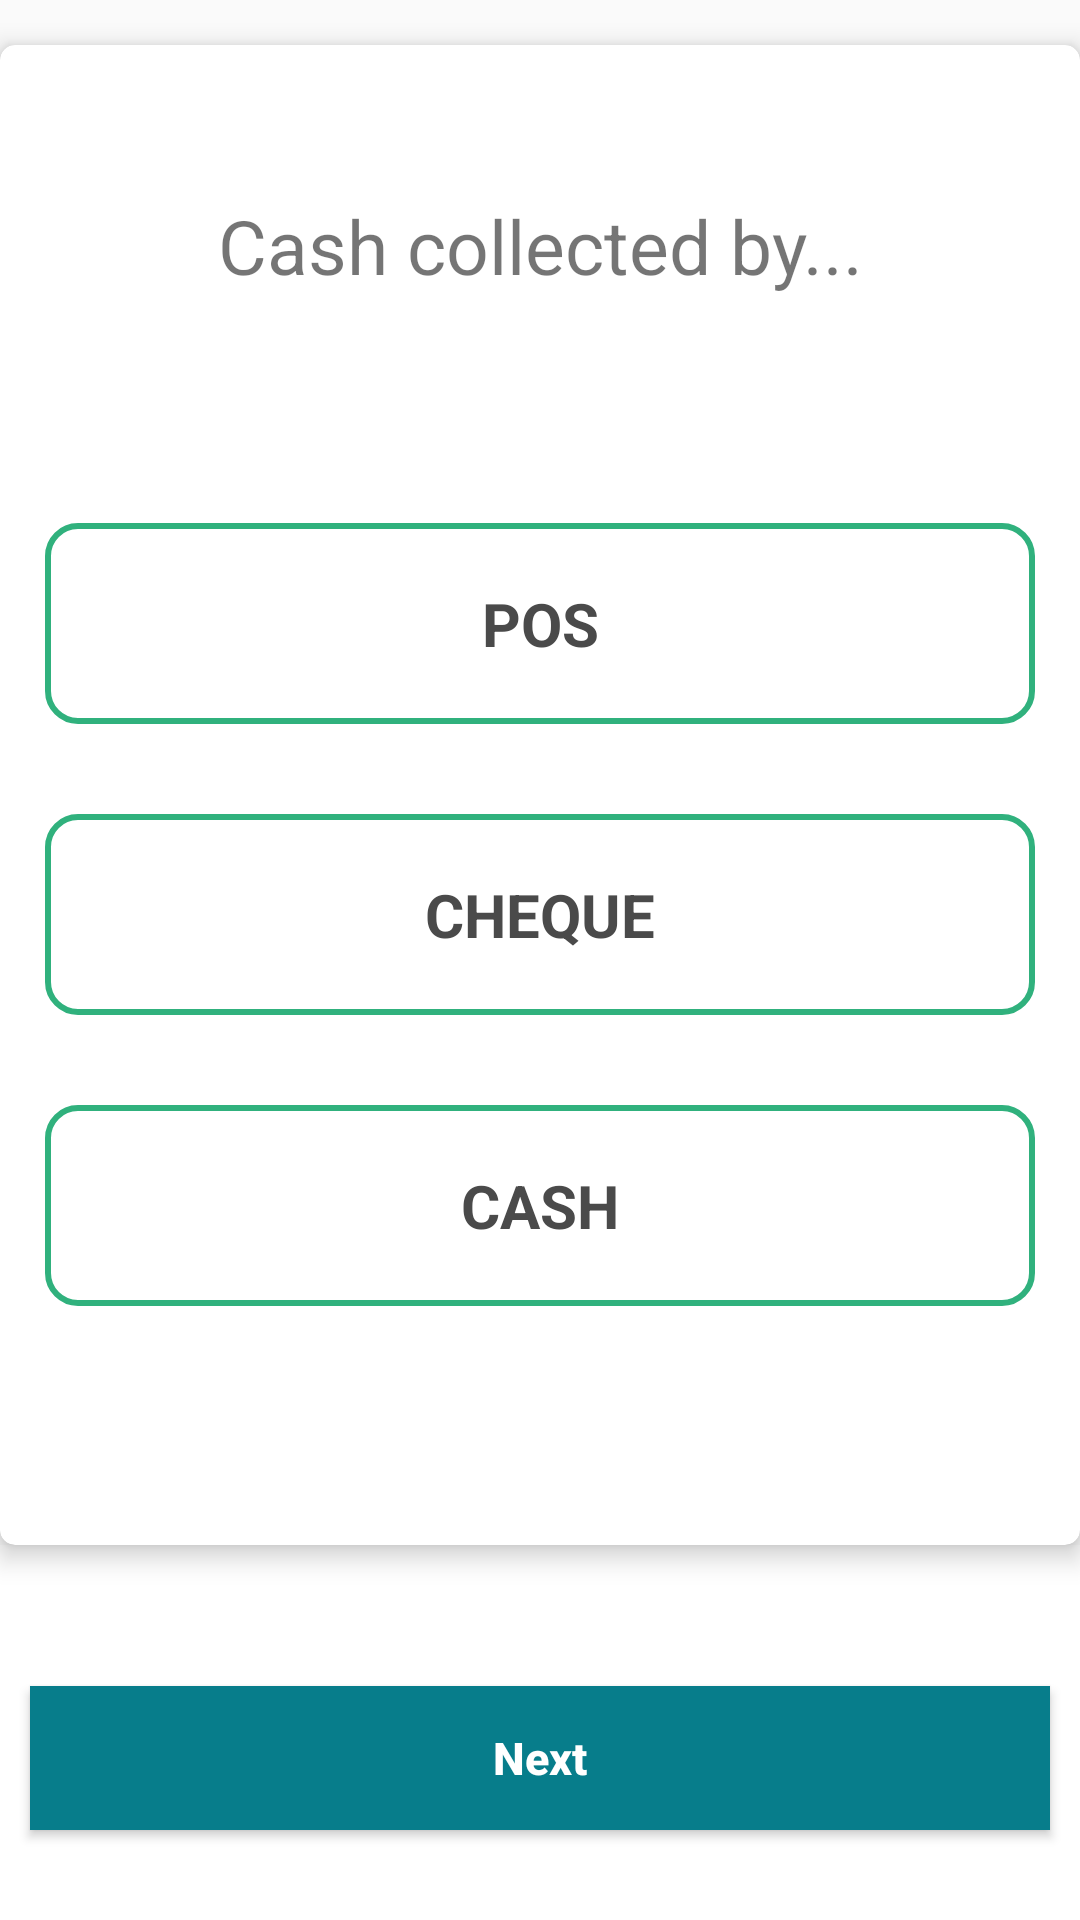

Reconstruct the res/layout file that produces this screen, plus the resources it refers to.
<!-- AndroidManifest.xml: application theme AppTheme -->
<!-- res/layout/activity_payment.xml -->
<?xml version="1.0" encoding="utf-8"?>
<LinearLayout xmlns:android="http://schemas.android.com/apk/res/android"
    xmlns:app="http://schemas.android.com/apk/res-auto"
    xmlns:tools="http://schemas.android.com/tools"
    android:layout_width="match_parent"
    android:layout_height="match_parent"
    android:layout_margin="@dimen/dimen_5"
    android:orientation="vertical"
    tools:context=".activities.OPD.OPD.Activities.PaymentActivity">

    <android.support.v7.widget.CardView
        android:layout_width="match_parent"
        android:layout_height="500dp"
        android:layout_marginTop="@dimen/dimen_15"
        app:cardCornerRadius="@dimen/dimen_5"
        app:cardElevation="@dimen/dimen_5"
        app:cardMaxElevation="@dimen/dimen_5">

        <TextView
            android:layout_width="match_parent"
            android:layout_height="wrap_content"
            android:layout_marginTop="@dimen/dimen_40"
            android:padding="@dimen/dimen_10"
            android:text="Cash collected by..."
            android:textAlignment="center"
            android:textSize="@dimen/text_size_25" />

        <LinearLayout
            android:layout_width="match_parent"
            android:layout_height="wrap_content"
            android:layout_gravity="center"
            android:layout_marginTop="@dimen/dimen_20"
            android:orientation="vertical">


            <LinearLayout
                android:layout_width="match_parent"
                android:layout_height="match_parent"
                android:layout_gravity="center"
                android:layout_marginLeft="@dimen/dimen_15"
                android:layout_marginTop="@dimen/dimen_40"
                android:layout_marginRight="@dimen/dimen_15"
                android:orientation="vertical">

                <TextView
                    android:id="@+id/text_pos"
                    android:layout_width="match_parent"
                    android:layout_height="wrap_content"
                    android:background="@drawable/bg_payment_type_unselected"
                    android:padding="@dimen/dimen_20"
                    android:text="POS"
                    android:textAlignment="center"
                    android:textAllCaps="true"
                    android:textColor="@color/payment_text_color"
                    android:textSize="@dimen/text_size_20"
                    android:textStyle="bold" />

                <TextView
                    android:id="@+id/text_cheque"
                    android:layout_width="match_parent"
                    android:layout_height="wrap_content"
                    android:layout_marginTop="@dimen/dimen_30"
                    android:background="@drawable/bg_payment_type_unselected"
                    android:padding="@dimen/dimen_20"
                    android:text="Cheque"
                    android:textAlignment="center"
                    android:textAllCaps="true"
                    android:textColor="@color/payment_text_color"
                    android:textSize="@dimen/text_size_20"
                    android:textStyle="bold" />

                <TextView
                    android:id="@+id/text_cash"
                    android:layout_width="match_parent"
                    android:layout_height="wrap_content"
                    android:layout_marginTop="@dimen/dimen_30"
                    android:background="@drawable/bg_payment_type_unselected"
                    android:padding="@dimen/dimen_20"
                    android:text="CASH"

                    android:textAlignment="center"
                    android:textAllCaps="true"
                    android:textColor="@color/payment_text_color"
                    android:textSize="@dimen/text_size_20"
                    android:textStyle="bold" />


            </LinearLayout>

        </LinearLayout>


    </android.support.v7.widget.CardView>


    <LinearLayout
        android:layout_width="match_parent"
        android:layout_height="match_parent"
        android:background="@color/white">

        <Button
            android:id="@+id/buttonNext"
            android:layout_width="match_parent"
            android:layout_height="wrap_content"
            android:layout_gravity="center|bottom"
            android:layout_margin="@dimen/dimen_10"
            android:background="@color/colorPrimary"
            android:padding="@dimen/dimen_3"
            android:text="Next"
            android:textStyle="bold"
            android:textAllCaps="false"
            android:textColor="@color/white"
            android:textSize="@dimen/text_size_15" />
    </LinearLayout>

</LinearLayout>
<!-- resources referenced by this layout -->
<resources>
  <color name="colorPrimary">#077d8b</color>
  <color name="payment_text_color">#4a4a4a</color>
  <color name="white">#ffffff</color>
  <dimen name="dimen_10">10dp</dimen>
  <dimen name="dimen_15">15dp</dimen>
  <dimen name="dimen_20">20dp</dimen>
  <dimen name="dimen_3">3dp</dimen>
  <dimen name="dimen_30">30dp</dimen>
  <dimen name="dimen_40">40dp</dimen>
  <dimen name="dimen_5">5dp</dimen>
  <dimen name="text_size_15">15sp</dimen>
  <dimen name="text_size_20">20sp</dimen>
  <dimen name="text_size_25">25sp</dimen>
  <!-- drawable bg_payment_type_unselected (drawable) -->
  <?xml version="1.0" encoding="utf-8"?>
  <selector xmlns:android="http://schemas.android.com/apk/res/android">
      <item>
          <shape android:shape="rectangle">
              <solid android:color="@color/white" />
              <corners android:radius="@dimen/dimen_10" />
              <stroke android:width="2dip" android:color="@color/color_green"/>
  
          </shape>
      </item>
  </selector>
  <style name="AppTheme" parent="Theme.AppCompat.Light.DarkActionBar">
          
          <item name="colorPrimary">@color/colorPrimary</item>
          <item name="colorPrimaryDark">@color/colorPrimary</item>
          <item name="colorAccent">@color/colorPrimary</item>
          <item name="autoCompleteTextViewStyle">@style/cursorColor</item>
      </style>
  <color name="color_green">#30b17d</color>
  <style name="cursorColor" parent="Widget.AppCompat.AutoCompleteTextView">
      </style>
</resources>
